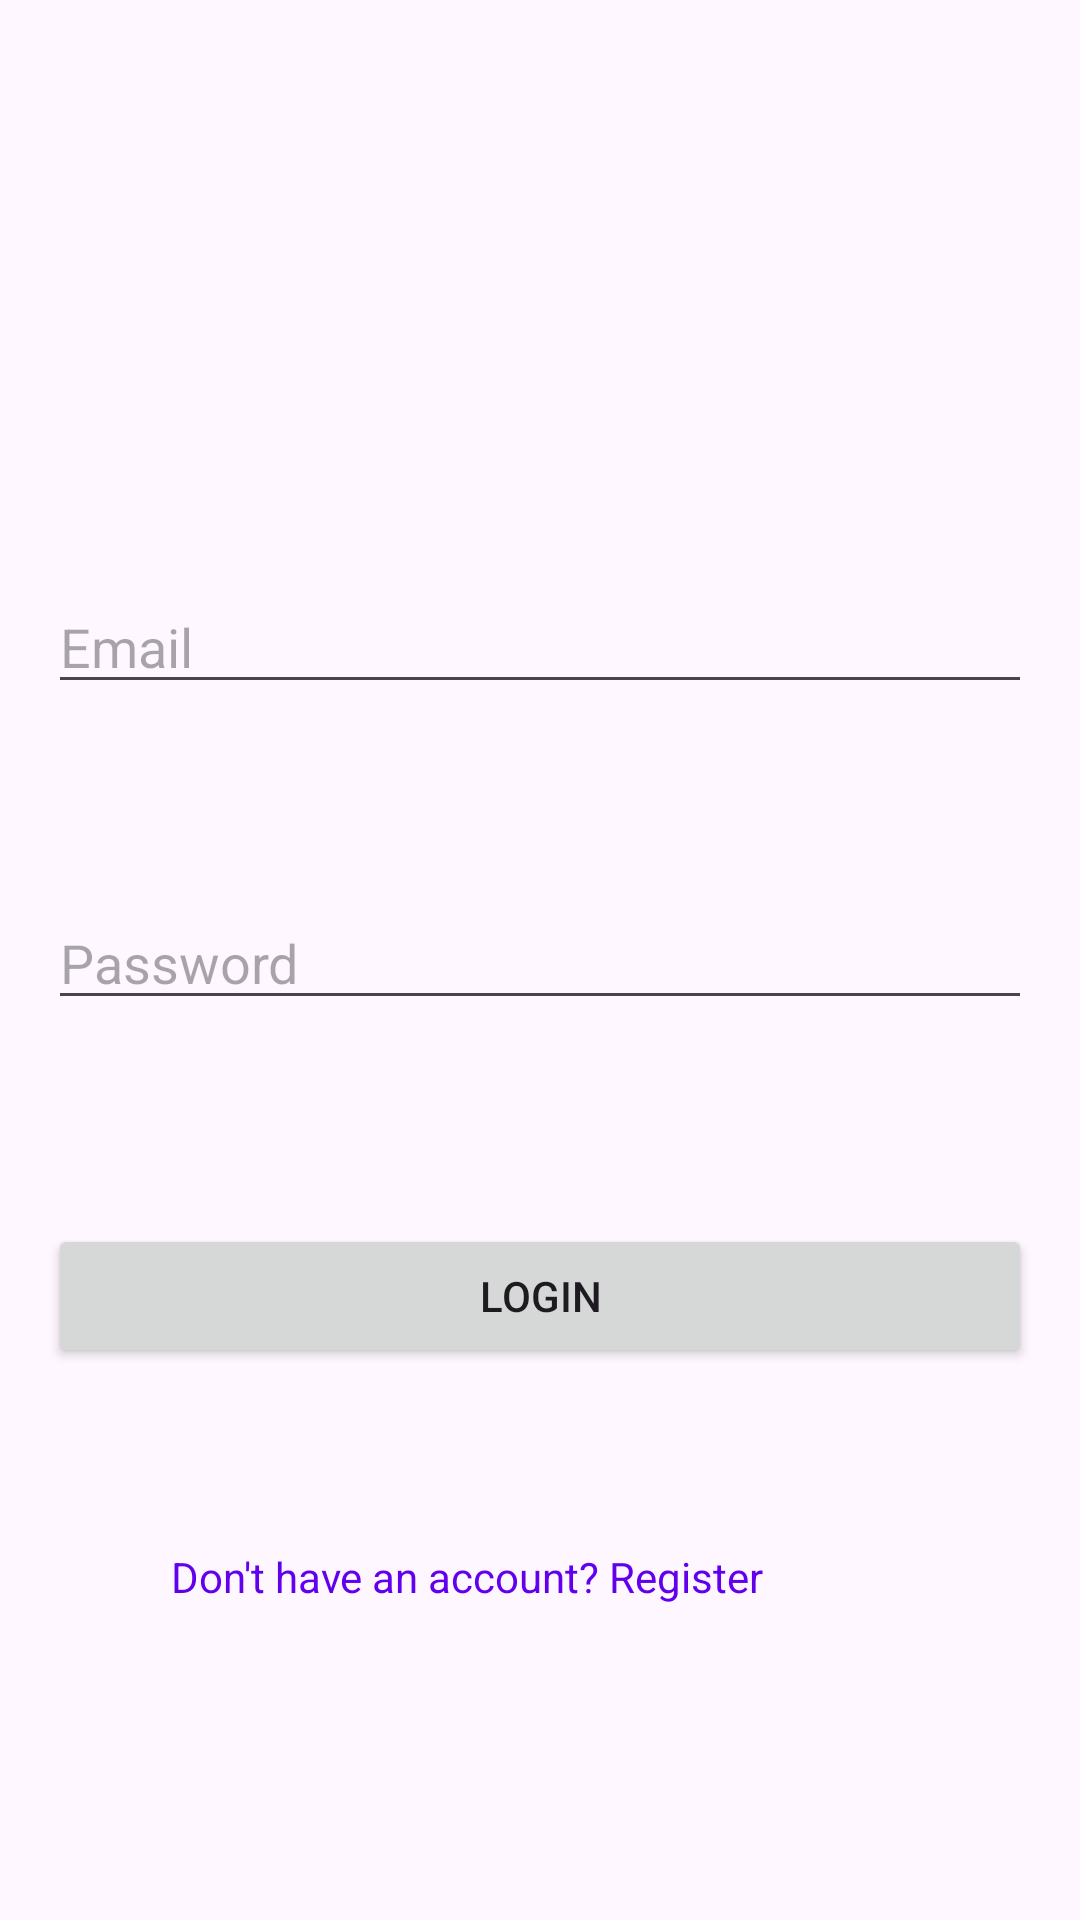

Here is an Android app screen rendered from its layout file. Give the layout XML and the strings, colors and styles it references.
<!-- AndroidManifest.xml: application theme Theme.PodCatsApp -->
<!-- res/layout/activity_login.xml -->
<?xml version="1.0" encoding="utf-8"?>
<androidx.constraintlayout.widget.ConstraintLayout xmlns:android="http://schemas.android.com/apk/res/android"
    xmlns:app="http://schemas.android.com/apk/res-auto"
    android:layout_width="match_parent"
    xmlns:tools="http://schemas.android.com/tools"
    android:orientation="vertical"
    android:padding="16dp"
    android:layout_height="match_parent"
    tools:context=".LoginActivity">

    <Button
        android:id="@+id/btnLogin"
        android:layout_width="match_parent"
        android:layout_height="wrap_content"
        android:layout_marginBottom="168dp"
        android:text="Login"
        app:layout_constraintBottom_toBottomOf="parent"
        tools:layout_editor_absoluteX="16dp" />

    <EditText
        android:id="@+id/etPassword"
        android:layout_width="match_parent"
        android:layout_height="wrap_content"
        android:layout_marginBottom="68dp"
        android:hint="Password"
        android:inputType="textPassword"
        app:layout_constraintBottom_toTopOf="@+id/btnLogin"
        app:layout_constraintEnd_toEndOf="parent"
        app:layout_constraintHorizontal_bias="0.0"
        app:layout_constraintStart_toStartOf="parent" />

    <EditText
        android:id="@+id/etEmail"
        android:layout_width="match_parent"
        android:layout_height="wrap_content"
        android:hint="Email"
        android:inputType="textEmailAddress"
        app:layout_constraintBottom_toTopOf="@+id/etPassword"
        app:layout_constraintEnd_toEndOf="parent"
        app:layout_constraintHorizontal_bias="0.0"
        app:layout_constraintStart_toStartOf="parent"
        app:layout_constraintTop_toTopOf="parent"
        app:layout_constraintVertical_bias="0.735" />

    <TextView
        android:id="@+id/tvRegister"
        android:layout_width="wrap_content"
        android:layout_height="wrap_content"
        android:layout_marginTop="60dp"
        android:layout_marginEnd="88dp"
        android:text="Don't have an account? Register"
        android:textColor="@color/purple_500"
        app:layout_constraintEnd_toEndOf="@+id/btnLogin"
        app:layout_constraintHorizontal_bias="0.967"
        app:layout_constraintStart_toStartOf="parent"
        app:layout_constraintTop_toBottomOf="@+id/btnLogin" />

    <ImageView
        android:id="@+id/iv_logo"
        android:layout_width="189dp"
        android:layout_height="187dp"
        app:layout_constraintBottom_toTopOf="@+id/etEmail"
        app:layout_constraintEnd_toEndOf="parent"
        app:layout_constraintStart_toStartOf="parent"
        app:layout_constraintTop_toTopOf="parent"
        app:layout_constraintVertical_bias="0.384"
        app:srcCompat="@drawable/logo" />
</androidx.constraintlayout.widget.ConstraintLayout>
<!-- resources referenced by this layout -->
<resources>
  <style name="Theme.PodCatsApp" parent="Theme.Material3.DayNight.NoActionBar" />
  <!-- not gathered from this repository: default colours our renderer supplied (Android Studio template values) -->
  <color name="purple_500">#FF6200EE</color>
</resources>
